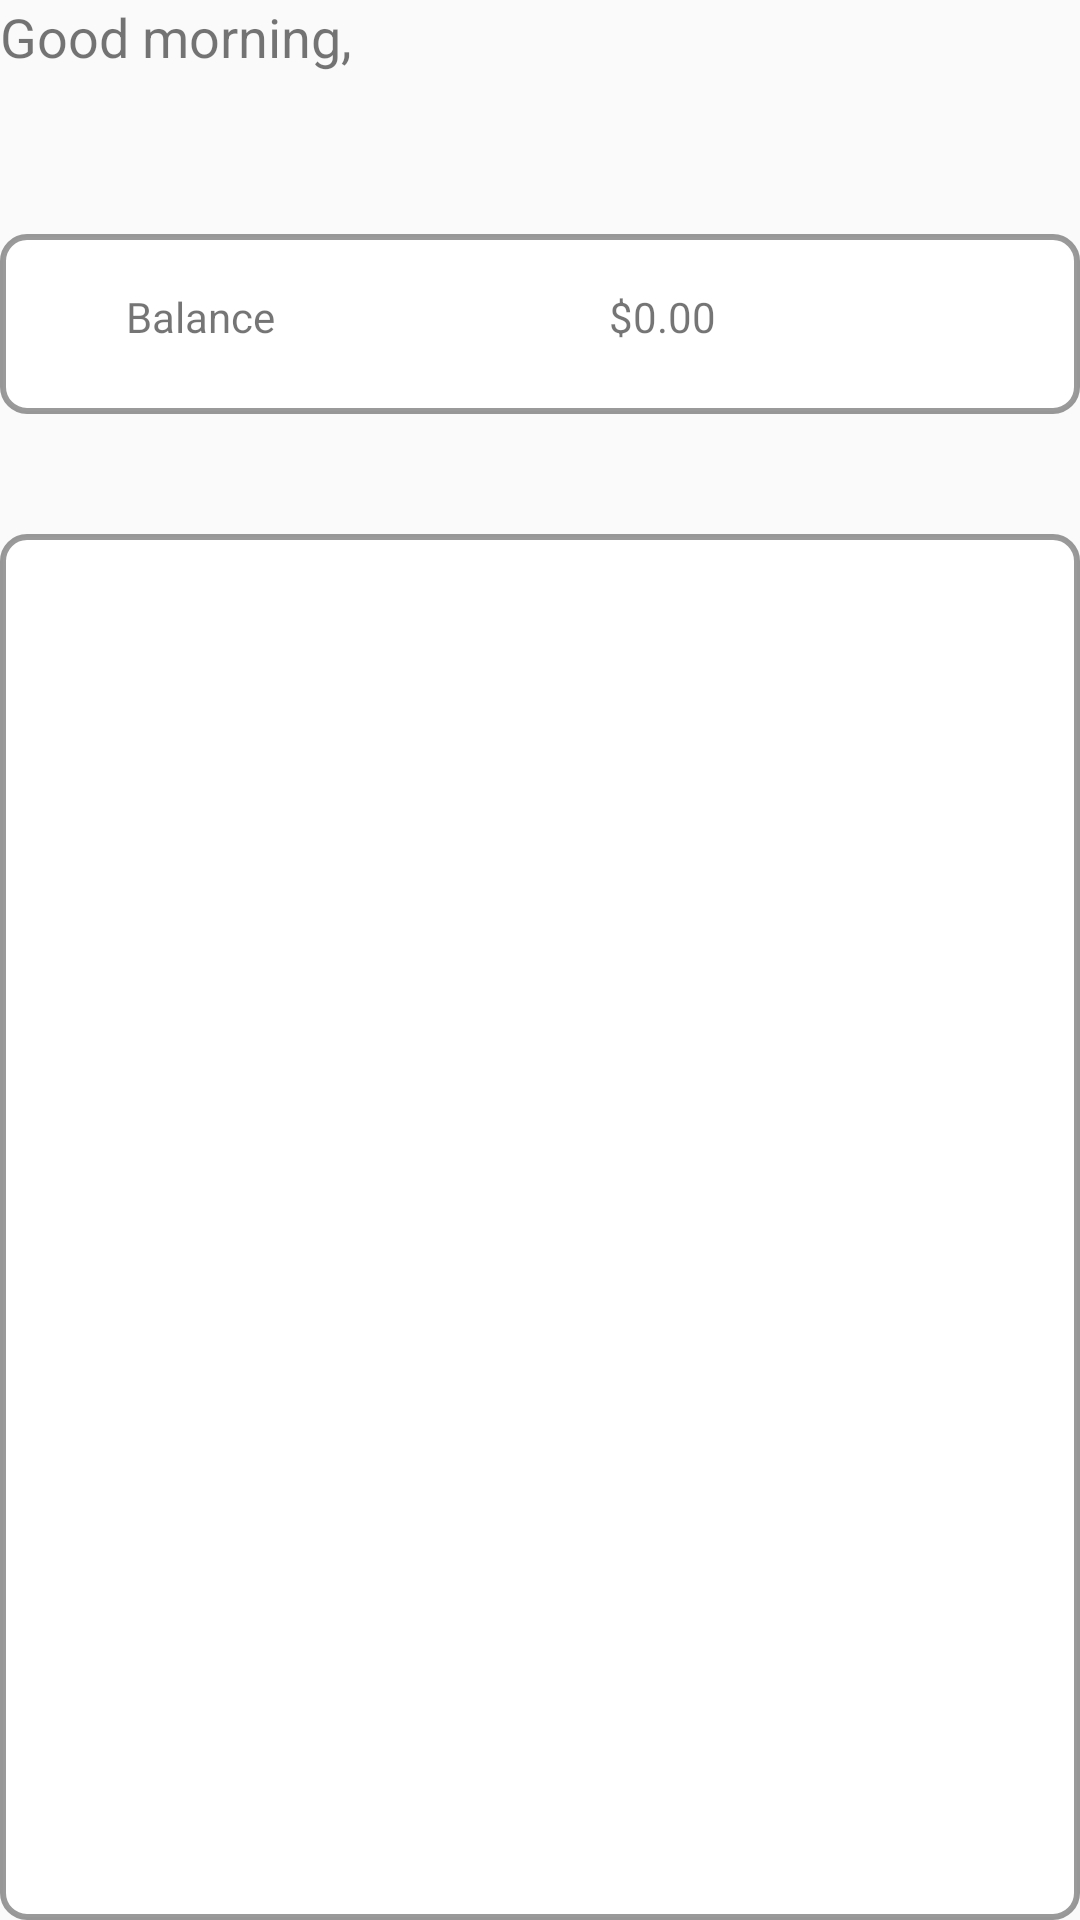

The Android layout XML behind this screen, and the referenced resources:
<!-- AndroidManifest.xml: application theme AppTheme -->
<!-- res/layout/fragment_balance.xml -->
<?xml version="1.0" encoding="utf-8"?>
<androidx.constraintlayout.widget.ConstraintLayout xmlns:android="http://schemas.android.com/apk/res/android"
    xmlns:app="http://schemas.android.com/apk/res-auto"
    xmlns:tools="http://schemas.android.com/tools"
    android:layout_width="match_parent"
    android:layout_height="match_parent"
    android:layout_margin="8dp"
    android:focusable="true"
    android:focusableInTouchMode="true"
    tools:context=".fragments.BalanceFragment">

    <TextView
        android:id="@+id/txtgreet"
        android:layout_width="0dp"
        android:layout_height="24dp"

        android:text="Good morning,"
        android:textSize="18sp"
        app:autoSizeMinTextSize="28dp"
        app:layout_constraintEnd_toEndOf="parent"
        app:layout_constraintHorizontal_bias="0.0"
        app:layout_constraintStart_toStartOf="parent"
        app:layout_constraintTop_toTopOf="parent" />

    <TextView
        android:id="@+id/txtName"
        android:layout_width="0dp"
        android:layout_height="30dp"
        android:layout_marginStart="8dp"
        android:layout_marginTop="8dp"
        android:layout_marginEnd="8dp"
        android:textSize="24sp"
        app:layout_constraintEnd_toEndOf="parent"
        app:layout_constraintStart_toStartOf="parent"
        app:layout_constraintTop_toBottomOf="@+id/txtgreet" />

    <FrameLayout
        android:id="@+id/frameLayout"
        android:layout_width="0dp"
        android:layout_height="60dp"
        android:layout_marginTop="16dp"
        android:background="@drawable/round_corners_style_container"
        android:minWidth="300dp"
        app:layout_constraintEnd_toEndOf="parent"
        app:layout_constraintStart_toStartOf="parent"
        app:layout_constraintTop_toBottomOf="@+id/txtName"
        app:layout_constraintWidth_min="300dp">

        <TextView
            android:id="@+id/textView4"
            android:layout_width="wrap_content"
            android:layout_height="wrap_content"
            android:layout_gravity="left"
            android:layout_marginLeft="40dp"
            android:layout_marginTop="16dp"
            android:text="@string/menu_balance" />

        <TextView
            android:id="@+id/txtBalance"
            android:layout_width="120dp"
            android:layout_height="wrap_content"
            android:layout_gravity="right"
            android:layout_marginTop="16dp"
            android:layout_marginRight="35dp"
            android:text="$0.00" />

    </FrameLayout>

    <androidx.recyclerview.widget.RecyclerView
        android:id="@+id/taRecyclerViewBalFrag"
        android:layout_width="0dp"
        android:layout_height="0dp"
        android:layout_marginTop="40dp"
        android:background="@drawable/round_corners_style_container"
        android:minWidth="300dp"
        app:layout_constraintBottom_toBottomOf="parent"
        app:layout_constraintEnd_toEndOf="parent"
        app:layout_constraintHorizontal_bias="1.0"
        app:layout_constraintStart_toStartOf="parent"
        app:layout_constraintTop_toBottomOf="@+id/frameLayout" />

</androidx.constraintlayout.widget.ConstraintLayout>
<!-- resources referenced by this layout -->
<resources>
  <!-- drawable round_corners_style_container (drawable-v24) -->
  <?xml version="1.0" encoding="UTF-8"?>
  <shape xmlns:android="http://schemas.android.com/apk/res/android">
      <solid android:color="#FFFFFF"/>
  
      <stroke android:width="2dp"
          android:color="#65000000"/>
  
      <padding android:left="2dp"
          android:top="2dp"
          android:right="2dp"
          android:bottom="2dp"/>
  
      <corners android:bottomRightRadius="8dp"
          android:bottomLeftRadius="8dp"
          android:topLeftRadius="8dp"
          android:topRightRadius="8dp"/>
  </shape>
  <string name="menu_balance">Balance</string>
  <style name="AppTheme" parent="Theme.AppCompat.Light.NoActionBar">
          
          <item name="colorPrimary">@color/colorPrimary</item>
          <item name="colorPrimaryDark">@color/colorPrimaryDark</item>
          <item name="colorAccent">@color/colorAccent</item>
  
          <item name="android:windowTranslucentStatus">true</item>
  
          <item name="android:statusBarColor">@android:color/transparent</item>
  
  
  
      </style>
  <!-- not gathered from this repository: default colours our renderer supplied (Android Studio template values) -->
  <color name="colorPrimary">#FF6200EE</color>
  <color name="colorPrimaryDark">#FF3700B3</color>
  <color name="colorAccent">#FF03DAC5</color>
</resources>
